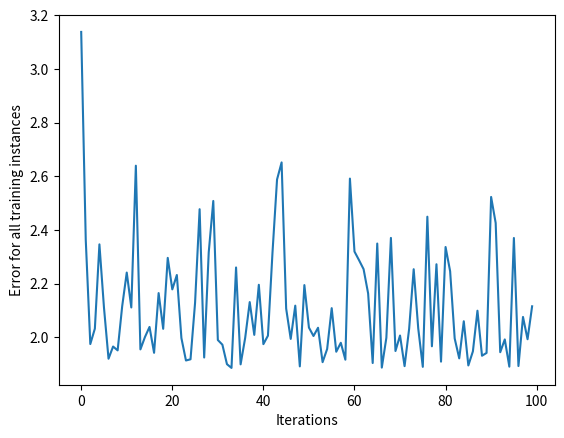

The script that saved this image:
import numpy as np
import matplotlib.pyplot as plt


class NeuralNetwork:
    def __init__(self, learning_rate):
        self.weights = np.array([np.random.randn(), np.random.randn()])
        self.bias = np.random.randn()
        self.learning_rate = learning_rate

    def _sigmoid(self, x):
        return 1 / (1 + np.exp(-x))

    def _sigmoid_deriv(self, x):
        return self._sigmoid(x) * (1 - self._sigmoid(x))

    def predict(self, input_vector):
        layer_1 = np.dot(input_vector, self.weights) + self.bias
        layer_2 = self._sigmoid(layer_1)
        prediction = layer_2
        return prediction

    def _compute_gradients(self, input_vector, target):
        layer_1 = np.dot(input_vector, self.weights) + self.bias
        layer_2 = self._sigmoid(layer_1)
        prediction = layer_2

        derror_dprediction = 2 * (prediction - target)
        dprediction_dlayer1 = self._sigmoid_deriv(layer_1)
        dlayer1_dbias = 1
        dlayer1_dweights = (0 * self.weights) + (1 * input_vector)

        derror_dbias = (
            derror_dprediction * dprediction_dlayer1 * dlayer1_dbias
        )
        derror_dweights = (
            derror_dprediction * dprediction_dlayer1 * dlayer1_dweights
        )

        return derror_dbias, derror_dweights

    def _update_parameters(self, derror_dbias, derror_dweights):
        self.bias = self.bias - (derror_dbias * self.learning_rate)
        self.weights = self.weights - (
            derror_dweights * self.learning_rate
        )

    def train(self, input_vectors, targets, iterations):
        cumulative_errors = []
        for current_iteration in range(iterations):
            # Pick a data instance at random
            random_data_index = np.random.randint(len(input_vectors))

            input_vector = input_vectors[random_data_index]
            target = targets[random_data_index]

            # Compute the gradients and update the weights
            derror_dbias, derror_dweights = self._compute_gradients(
                input_vector, target
            )

            self._update_parameters(derror_dbias, derror_dweights)

            # Measure the cumulative error for all the instances
            if current_iteration % 100 == 0:
                cumulative_error = 0
                # Loop through all the instances to measure the error
                for data_instance_index in range(len(input_vectors)):
                    data_point = input_vectors[data_instance_index]
                    target = targets[data_instance_index]

                    prediction = self.predict(data_point)
                    error = np.square(prediction - target)

                    cumulative_error = cumulative_error + error
                cumulative_errors.append(cumulative_error)

        return cumulative_errors

input_vectors = np.array(
    [
        [3, 1.5],
        [2, 1],
        [4, 1.5],
        [3, 4],
        [3.5, 0.5],
        [2, 0.5],
        [5.5, 1],
        [1, 1],
    ]
)

targets = np.array([0, 1, 0, 1, 0, 1, 1, 0])

learning_rate = 0.1

neural_network = NeuralNetwork(learning_rate)

training_error = neural_network.train(input_vectors, targets, 10000)

plt.plot(training_error)
plt.xlabel("Iterations")
plt.ylabel("Error for all training instances")
plt.savefig("cumulative_error.png")